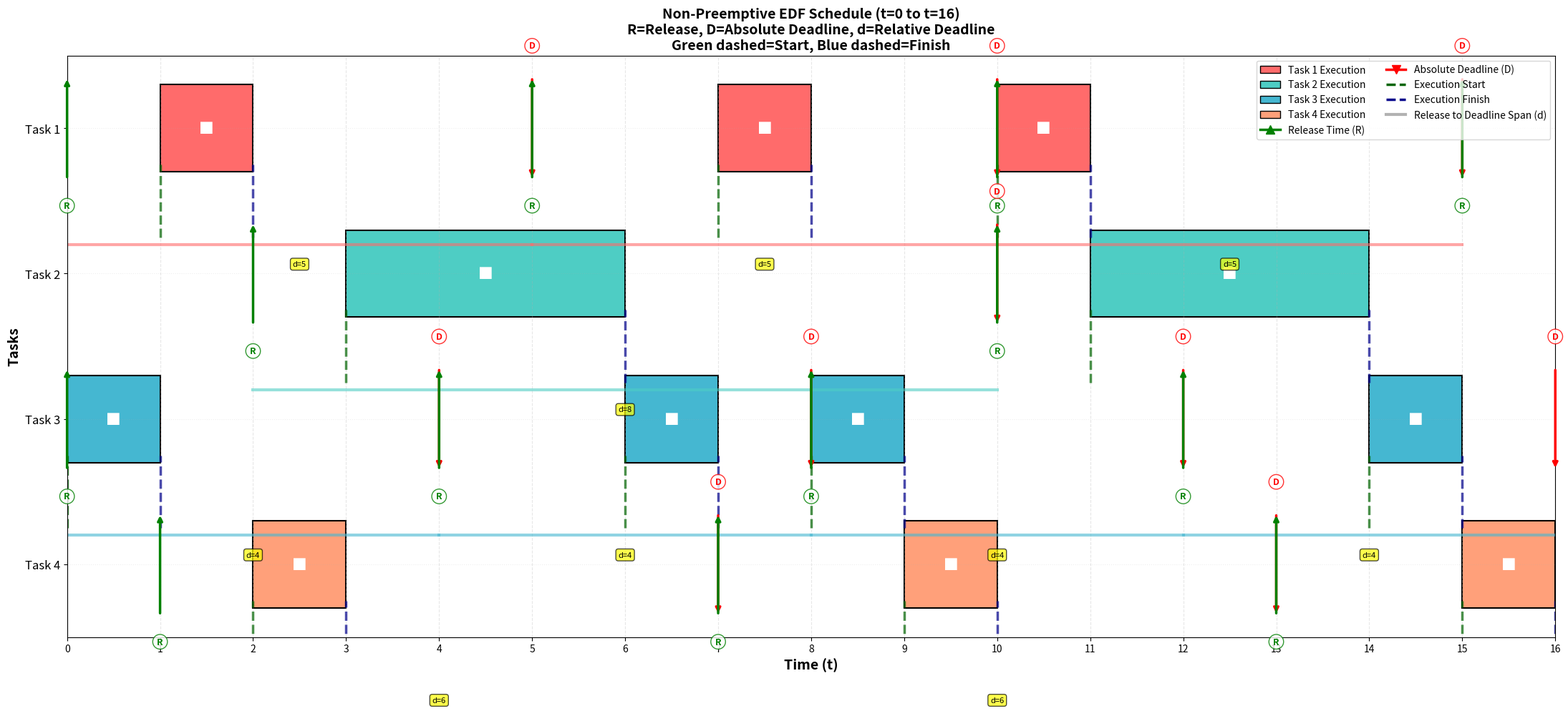

This chart was generated by the following Python code: (Note: this script raises an exception after producing the figure.)
import matplotlib.pyplot as plt
import matplotlib.patches as mpatches
from collections import namedtuple

# Task definition: (phase, period, computation_time, relative_deadline)
Task = namedtuple('Task', ['id', 'phase', 'period', 'computation', 'deadline'])

# Define the task set: (φ, T, C, D)
tasks = [
    Task(1, 0, 5, 1, 5),
    Task(2, 2, 8, 3, 8),
    Task(3, 0, 4, 1, 4),
    Task(4, 1, 6, 1, 6)
]

def density_test(tasks):
    """Apply the density test to determine schedulability"""
    print("=" * 60)
    print("DENSITY TEST")
    print("=" * 60)
    print(f"{'Task':<8} {'φ':<6} {'T':<6} {'C':<6} {'D':<6} {'min(D,T)':<10} {'Density':<10}")
    print("-" * 60)
    
    total_density = 0
    for task in tasks:
        min_dt = min(task.deadline, task.period)
        density = task.computation / min_dt
        total_density += density
        print(f"{task.id:<8} {task.phase:<6} {task.period:<6} {task.computation:<6} "
              f"{task.deadline:<6} {min_dt:<10} {density:.4f}")
    
    print("-" * 60)
    print(f"Total Density: {total_density:.4f}")
    
    if total_density <= 1:
        print("✓ Density test PASSED - Task set is schedulable")
    else:
        print("✗ Density test FAILED - Task set may not be schedulable")
    print("=" * 60)
    print()
    return total_density

# Job instance for tracking individual job releases
class Job:
    def __init__(self, task_id, release_time, absolute_deadline, remaining_time):
        self.task_id = task_id
        self.release_time = release_time
        self.absolute_deadline = absolute_deadline
        self.remaining_time = remaining_time
    
    def __repr__(self):
        return f"Job(T{self.task_id}, release={self.release_time}, deadline={self.absolute_deadline}, remaining={self.remaining_time})"

def edf_schedule_nonpreemptive(tasks, time_limit):
    """Simulate non-preemptive EDF scheduling"""
    schedule = []
    ready_queue = []
    current_time = 0
    current_job = None  # Track currently executing job
    
    # Generate all job releases within the time limit
    all_jobs = []
    for task in tasks:
        time = task.phase
        while time < time_limit:
            job = Job(task.id, time, time + task.deadline, task.computation)
            all_jobs.append(job)
            time += task.period
    
    all_jobs.sort(key=lambda j: j.release_time)
    job_index = 0
    
    while current_time < time_limit:
        # Add newly released jobs to ready queue
        while job_index < len(all_jobs) and all_jobs[job_index].release_time <= current_time:
            ready_queue.append(all_jobs[job_index])
            job_index += 1
        
        # If a job is currently executing, continue until completion
        if current_job is not None:
            exec_time = current_job.remaining_time
            schedule.append((f'T{current_job.task_id}', current_time, current_time + exec_time))
            current_time += exec_time
            current_job = None
            
            # After job completes, check for newly released jobs
            while job_index < len(all_jobs) and all_jobs[job_index].release_time <= current_time:
                ready_queue.append(all_jobs[job_index])
                job_index += 1
        
        if not ready_queue:
            # Idle time - find next job release
            if job_index < len(all_jobs):
                next_release = all_jobs[job_index].release_time
                schedule.append(('IDLE', current_time, next_release))
                current_time = next_release
            else:
                # No more jobs
                if current_time < time_limit:
                    schedule.append(('IDLE', current_time, time_limit))
                break
        else:
            # Sort ready queue by absolute deadline (EDF), then by release time for ties
            ready_queue.sort(key=lambda j: (j.absolute_deadline, j.release_time, j.task_id))
            
            # Start executing the job with earliest deadline (non-preemptive)
            current_job = ready_queue.pop(0)
    
    return schedule

def visualize_schedule(schedule, tasks, time_limit):
    """Create a Gantt chart of the schedule with each task on its own row"""
    fig, ax = plt.subplots(figsize=(22, 10))
    
    # Color map for tasks
    colors = {
        'T1': '#FF6B6B',
        'T2': '#4ECDC4',
        'T3': '#45B7D1',
        'T4': '#FFA07A',
        'IDLE': '#E0E0E0'
    }
    
    # Y-position for each task (Task 1 at top, Task 4 at bottom)
    task_y_positions = {1: 3, 2: 2, 3: 1, 4: 0}
    
    # Track job instances for each task
    task_dict = {task.id: task for task in tasks}
    job_instances = {i: [] for i in range(1, 5)}
    
    # Generate job instances with their timing information
    for task in tasks:
        time = task.phase
        job_num = 1
        while time < time_limit:
            release_time = time
            absolute_deadline = time + task.deadline
            relative_deadline = task.deadline
            
            # Find actual start and finish times from schedule
            start_times = []
            finish_times = []
            for item, start, end in schedule:
                if item == f'T{task.id}' and start >= release_time and start < release_time + task.period:
                    start_times.append(start)
                    finish_times.append(end)
            
            actual_start = min(start_times) if start_times else None
            actual_finish = max(finish_times) if finish_times else None
            
            job_instances[task.id].append({
                'job_num': job_num,
                'release': release_time,
                'abs_deadline': absolute_deadline,
                'rel_deadline': relative_deadline,
                'start': actual_start,
                'finish': actual_finish
            })
            
            time += task.period
            job_num += 1
    
    # Draw the schedule bars - each task on its own row
    for item, start, end in schedule:
        if item != 'IDLE':
            task_id = int(item[1])  # Extract task number from 'T1', 'T2', etc.
            y_pos = task_y_positions[task_id]
            ax.barh(y_pos, end - start, left=start, height=0.6, 
                    color=colors[item],
                    edgecolor='black', linewidth=1.5)
            # Add execution marker in the middle
            if end - start > 0.5:
                ax.text((start + end) / 2, y_pos, '█', 
                       ha='center', va='center', fontsize=12, fontweight='bold', color='white')
    
    # Draw timing markers for each job instance
    for task_id, jobs in job_instances.items():
        y_pos = task_y_positions[task_id]
        
        for job in jobs:
            if job['release'] >= time_limit:
                continue
                
            release = job['release']
            abs_deadline = job['abs_deadline']
            start = job['start']
            finish = job['finish']
            
            # Release time (green upward arrow)
            ax.annotate('', xy=(release, y_pos + 0.35), xytext=(release, y_pos - 0.35),
                       arrowprops=dict(arrowstyle='->', color='green', lw=2.5))
            ax.text(release, y_pos - 0.55, f'R', 
                   fontsize=9, ha='center', color='green', fontweight='bold',
                   bbox=dict(boxstyle='circle', facecolor='white', edgecolor='green', alpha=0.8))
            
            # Absolute deadline (red downward arrow)
            if abs_deadline <= time_limit:
                ax.annotate('', xy=(abs_deadline, y_pos - 0.35), xytext=(abs_deadline, y_pos + 0.35),
                           arrowprops=dict(arrowstyle='->', color='red', lw=2.5))
                ax.text(abs_deadline, y_pos + 0.55, f'D', 
                       fontsize=9, ha='center', color='red', fontweight='bold',
                       bbox=dict(boxstyle='circle', facecolor='white', edgecolor='red', alpha=0.8))
            
            # Draw span showing release to absolute deadline with relative deadline label
            if abs_deadline <= time_limit:
                ax.plot([release, abs_deadline], [y_pos - 0.8, y_pos - 0.8], 
                       color=colors[f'T{task_id}'], linewidth=3, alpha=0.6)
                # Mark relative deadline
                mid_point = (release + abs_deadline) / 2
                ax.text(mid_point, y_pos - 0.95, f'd={job["rel_deadline"]}', 
                       fontsize=8, ha='center', style='italic', 
                       bbox=dict(boxstyle='round,pad=0.3', facecolor='yellow', alpha=0.7))
            
            # Mark actual execution start time
            if start is not None:
                ax.axvline(x=start, ymin=(y_pos - 0.25) / 4, ymax=(y_pos + 0.25) / 4,
                          color='darkgreen', linewidth=2.5, linestyle='--', alpha=0.7)
            
            # Mark actual execution finish time
            if finish is not None:
                ax.axvline(x=finish, ymin=(y_pos - 0.25) / 4, ymax=(y_pos + 0.25) / 4,
                          color='darkblue', linewidth=2.5, linestyle='--', alpha=0.7)
    
    ax.set_xlim(0, time_limit)
    ax.set_ylim(-0.5, 3.5)
    ax.set_xlabel('Time (t)', fontsize=14, fontweight='bold')
    ax.set_ylabel('Tasks', fontsize=14, fontweight='bold')
    ax.set_title('Non-Preemptive EDF Schedule (t=0 to t=16)\nR=Release, D=Absolute Deadline, d=Relative Deadline\nGreen dashed=Start, Blue dashed=Finish', 
                fontsize=14, fontweight='bold')
    ax.set_yticks([0, 1, 2, 3])
    ax.set_yticklabels(['Task 4', 'Task 3', 'Task 2', 'Task 1'], fontsize=12)
    ax.set_xticks(range(0, time_limit + 1))
    ax.grid(True, axis='x', alpha=0.3, linestyle='--')
    ax.grid(True, axis='y', alpha=0.2, linestyle=':')
    
    # Create legend
    legend_elements = [
        mpatches.Patch(facecolor=colors[f'T{i}'], edgecolor='black', label=f'Task {i} Execution') 
        for i in range(1, 5)
    ]
    legend_elements.extend([
        plt.Line2D([0], [0], color='green', lw=2.5, marker='^', label='Release Time (R)', markersize=8),
        plt.Line2D([0], [0], color='red', lw=2.5, marker='v', label='Absolute Deadline (D)', markersize=8),
        plt.Line2D([0], [0], color='darkgreen', lw=2.5, linestyle='--', label='Execution Start'),
        plt.Line2D([0], [0], color='darkblue', lw=2.5, linestyle='--', label='Execution Finish'),
        plt.Line2D([0], [0], color='gray', lw=3, alpha=0.6, label='Release to Deadline Span (d)'),
    ])
    ax.legend(handles=legend_elements, loc='upper right', fontsize=10, ncol=2)
    
    plt.tight_layout()
    plt.savefig('/Users/chrisrutherford/Downloads/Csc-358/HW/edf_schedule.png', dpi=300, bbox_inches='tight')
    print("Schedule visualization saved as 'edf_schedule.png'")
    plt.show()

def print_schedule(schedule, time_limit):
    """Print the schedule in text format"""
    print("=" * 60)
    print(f"NON-PREEMPTIVE EDF SCHEDULE (t=0 to t={time_limit})")
    print("=" * 60)
    print(f"{'Task':<10} {'Start':<10} {'End':<10} {'Duration':<10}")
    print("-" * 60)
    
    for item, start, end in schedule:
        duration = end - start
        print(f"{item:<10} {start:<10} {end:<10} {duration:<10}")
    
    print("=" * 60)
    print()

# Main execution
if __name__ == "__main__":
    # Part 1: Density Test
    total_density = density_test(tasks)
    
    # Part 2: Non-Preemptive EDF Scheduling
    time_limit = 16
    schedule = edf_schedule_nonpreemptive(tasks, time_limit)
    print_schedule(schedule, time_limit)
    
    # Visualize
    visualize_schedule(schedule, tasks, time_limit)
